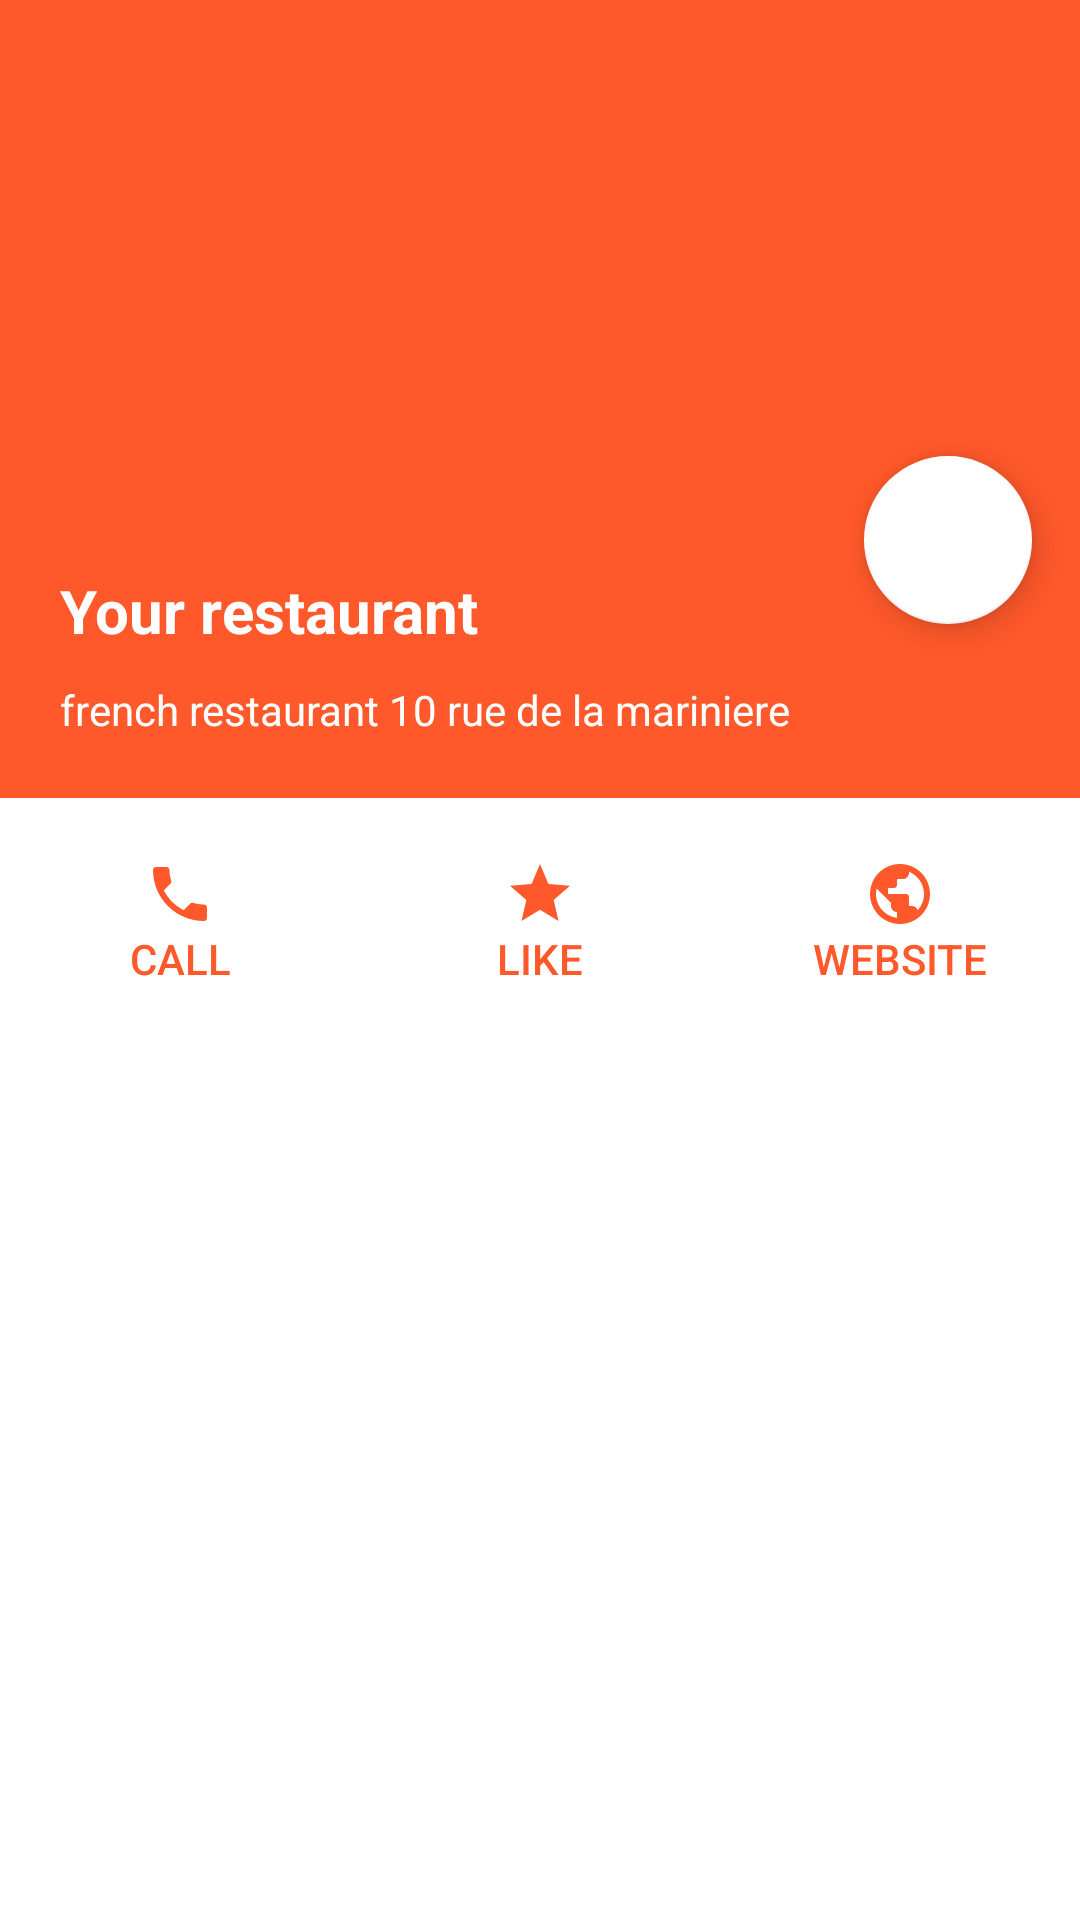

Write the Android layout XML for this screen, with the resource values it uses.
<!-- AndroidManifest.xml: application theme AppTheme -->
<!-- res/layout/activity_detail.xml -->
<?xml version="1.0" encoding="utf-8"?>
<androidx.coordinatorlayout.widget.CoordinatorLayout
    xmlns:android="http://schemas.android.com/apk/res/android"
    xmlns:app="http://schemas.android.com/apk/res-auto"
    xmlns:tools="http://schemas.android.com/tools"
    android:layout_width="match_parent"
    android:layout_height="match_parent"
    android:fitsSystemWindows="true"
    tools:context=".ui.activities.detail.DetailActivity">

    <LinearLayout
        android:layout_width="match_parent"
        android:layout_height="match_parent"
        android:orientation="vertical">

        <com.google.android.material.appbar.AppBarLayout
            android:id="@+id/app_bar"
            android:layout_width="match_parent"
            android:layout_height="@dimen/app_bar_height"
            android:theme="@style/AppTheme.AppBarOverlay">

            <ImageView
                android:id="@+id/restaurant_image"
                android:layout_width="wrap_content"
                android:layout_height="@dimen/app_bar_height"
                android:src="@drawable/bol_logo"
                android:fitsSystemWindows="true"
                android:scaleType="centerCrop" />


            <com.google.android.material.appbar.CollapsingToolbarLayout
                android:id="@+id/toolbar_layout"
                android:layout_width="match_parent"
                android:layout_height="match_parent"
                app:contentScrim="#00000000"
                android:fitsSystemWindows="true"
                app:layout_scrollFlags="scroll|exitUntilCollapsed"
                app:collapsedTitleGravity="center">


            </com.google.android.material.appbar.CollapsingToolbarLayout>
        </com.google.android.material.appbar.AppBarLayout>

        <LinearLayout
            android:layout_width="match_parent"
            android:layout_height="wrap_content"
            android:background="@color/colorPrimary"
            android:orientation="vertical">

            <LinearLayout
                android:layout_width="match_parent"
                android:layout_height="match_parent"
                android:orientation="horizontal">

                <TextView
                    android:id="@+id/restaurant_name_yourlunch"
                    android:layout_width="wrap_content"
                    android:layout_height="wrap_content"
                    android:textColor="@color/white"
                    android:layout_marginStart="20dp"
                    android:layout_marginTop="10dp"

                    android:text="@string/your_restaurant"
                    android:textSize="20sp"
                    android:textStyle="bold">

                </TextView>

                <ImageView
                    android:id="@+id/image_star"
                    android:layout_width="wrap_content"
                    android:layout_height="wrap_content"
                    android:layout_gravity="bottom"
                    android:layout_marginStart="10dp"
                    android:src="@drawable/ic_baseline_star_25"
                    android:visibility="invisible">

                </ImageView>


            </LinearLayout>


            <TextView
                android:id="@+id/restaurant_address"
                android:layout_width="wrap_content"
                android:layout_height="wrap_content"
                android:layout_marginStart="20dp"
                android:textColor="@color/white"
                android:layout_marginTop="10dp"
                android:layout_marginBottom="20dp"
                android:text="@string/french_restaurant_10_rue_de_la_mariniere">

            </TextView>
        </LinearLayout>

        <LinearLayout
            android:layout_width="match_parent"
            android:layout_height="wrap_content"
            android:background="#ffffff"
            android:backgroundTint="@color/white"
            android:orientation="horizontal"
            android:theme="@style/AppTheme.linearColor">

            <Button
                android:id="@+id/call_button"
                android:layout_width="wrap_content"
                android:layout_height="wrap_content"
                android:layout_weight="1"
                android:background="#ffffff"
                android:backgroundTint="@color/white"
                android:drawableTop="@drawable/ic_baseline_phone_24"
                android:paddingTop="20dp"
                android:paddingBottom="20dp"
                android:text="@string/call"
                android:textColor="#ff582a"

                />

            <Button
                android:id="@+id/star_button"
                android:layout_width="wrap_content"
                android:layout_height="wrap_content"
                android:layout_weight="1"
                android:background="#ffffff"
                android:drawableTop="@drawable/ic_baseline_star_24"
                android:paddingTop="20dp"
                android:paddingBottom="20dp"
                android:text="@string/like"
                android:textColor="#ff582a"

                />

            <Button
                android:id="@+id/website_button"
                android:layout_width="wrap_content"
                android:layout_height="wrap_content"
                android:layout_weight="1"
                android:background="#ffffff"
                android:drawableTop="@drawable/ic_baseline_public_24"
                android:paddingTop="20dp"
                android:paddingBottom="20dp"
                android:text="@string/website"
                android:textColor="#ff582a"

                />

        </LinearLayout>

        <androidx.recyclerview.widget.RecyclerView
            android:id="@+id/my_recycler_view"
            android:layout_width="match_parent"
            android:layout_height="match_parent"
            android:background="#ffffff">

        </androidx.recyclerview.widget.RecyclerView>

    </LinearLayout>


    <com.google.android.material.floatingactionbutton.FloatingActionButton
        android:id="@+id/fab"
        android:layout_width="wrap_content"
        android:layout_height="wrap_content"
        android:layout_margin="@dimen/fab_margin"
        android:tint="#000000"
        app:backgroundTint="#ffffff"
        app:layout_anchor="@id/app_bar"
        app:layout_anchorGravity="bottom|end"
        app:srcCompat="@drawable/ic_baseline_crop_din_24" />

</androidx.coordinatorlayout.widget.CoordinatorLayout>
<!-- resources referenced by this layout -->
<resources>
  <color name="colorPrimary">#ff582a</color>
  <color name="white">#FFFFFFFF</color>
  <dimen name="app_bar_height">180dp</dimen>
  <dimen name="fab_margin">16dp</dimen>
  <!-- drawable ic_baseline_phone_24 (drawable) -->
  <vector android:height="24dp" android:tint="#FF582A"
      android:viewportHeight="24" android:viewportWidth="24"
      android:width="24dp" xmlns:android="http://schemas.android.com/apk/res/android">
      <path android:fillColor="@android:color/white" android:pathData="M6.62,10.79c1.44,2.83 3.76,5.14 6.59,6.59l2.2,-2.2c0.27,-0.27 0.67,-0.36 1.02,-0.24 1.12,0.37 2.33,0.57 3.57,0.57 0.55,0 1,0.45 1,1V20c0,0.55 -0.45,1 -1,1 -9.39,0 -17,-7.61 -17,-17 0,-0.55 0.45,-1 1,-1h3.5c0.55,0 1,0.45 1,1 0,1.25 0.2,2.45 0.57,3.57 0.11,0.35 0.03,0.74 -0.25,1.02l-2.2,2.2z"/>
  </vector>
  <!-- drawable ic_baseline_public_24 (drawable) -->
  <vector android:height="24dp" android:tint="#FF582A"
      android:viewportHeight="24" android:viewportWidth="24"
      android:width="24dp" xmlns:android="http://schemas.android.com/apk/res/android">
      <path android:fillColor="@android:color/white" android:pathData="M12,2C6.48,2 2,6.48 2,12s4.48,10 10,10 10,-4.48 10,-10S17.52,2 12,2zM11,19.93c-3.95,-0.49 -7,-3.85 -7,-7.93 0,-0.62 0.08,-1.21 0.21,-1.79L9,15v1c0,1.1 0.9,2 2,2v1.93zM17.9,17.39c-0.26,-0.81 -1,-1.39 -1.9,-1.39h-1v-3c0,-0.55 -0.45,-1 -1,-1L8,12v-2h2c0.55,0 1,-0.45 1,-1L11,7h2c1.1,0 2,-0.9 2,-2v-0.41c2.93,1.19 5,4.06 5,7.41 0,2.08 -0.8,3.97 -2.1,5.39z"/>
  </vector>
  <!-- drawable ic_baseline_star_24 (drawable) -->
  <vector android:height="24dp" android:tint="#FF582A"
      android:viewportHeight="24" android:viewportWidth="24"
      android:width="24dp" xmlns:android="http://schemas.android.com/apk/res/android">
      <path android:fillColor="@android:color/white" android:pathData="M12,17.27L18.18,21l-1.64,-7.03L22,9.24l-7.19,-0.61L12,2 9.19,8.63 2,9.24l5.46,4.73L5.82,21z"/>
  </vector>
  <!-- drawable ic_baseline_star_25 (drawable) -->
  <vector android:height="24dp" android:tint="#F1EC14"
      android:viewportHeight="24" android:viewportWidth="24"
      android:width="24dp" xmlns:android="http://schemas.android.com/apk/res/android">
      <path android:fillColor="@android:color/white" android:pathData="M12,17.27L18.18,21l-1.64,-7.03L22,9.24l-7.19,-0.61L12,2 9.19,8.63 2,9.24l5.46,4.73L5.82,21z"/>
  </vector>
  <string name="call">Call</string>
  <string name="french_restaurant_10_rue_de_la_mariniere">french restaurant 10 rue de la mariniere</string>
  <string name="like">Like</string>
  <string name="website">Website</string>
  <string name="your_restaurant">Your restaurant</string>
  <style name="AppTheme.AppBarOverlay" parent="ThemeOverlay.AppCompat.Dark.ActionBar" />
  <style name="AppTheme.linearColor">
           <item name="colorPrimary">@color/white</item>
       </style>
  <style name="AppTheme" parent="Theme.MaterialComponents.Light.NoActionBar">
              
  
              <item name="colorPrimary">@color/colorPrimary</item>
              <item name="colorPrimaryDark">@color/colorPrimaryDark</item>
              <item name="colorAccent">@color/colorAccent</item>
              <item name="colorOnSurface">@color/white</item>
  
  
  
  
          </style>
  <color name="colorPrimaryDark">#c41e00</color>
  <color name="colorAccent">#ff8b57</color>
</resources>
